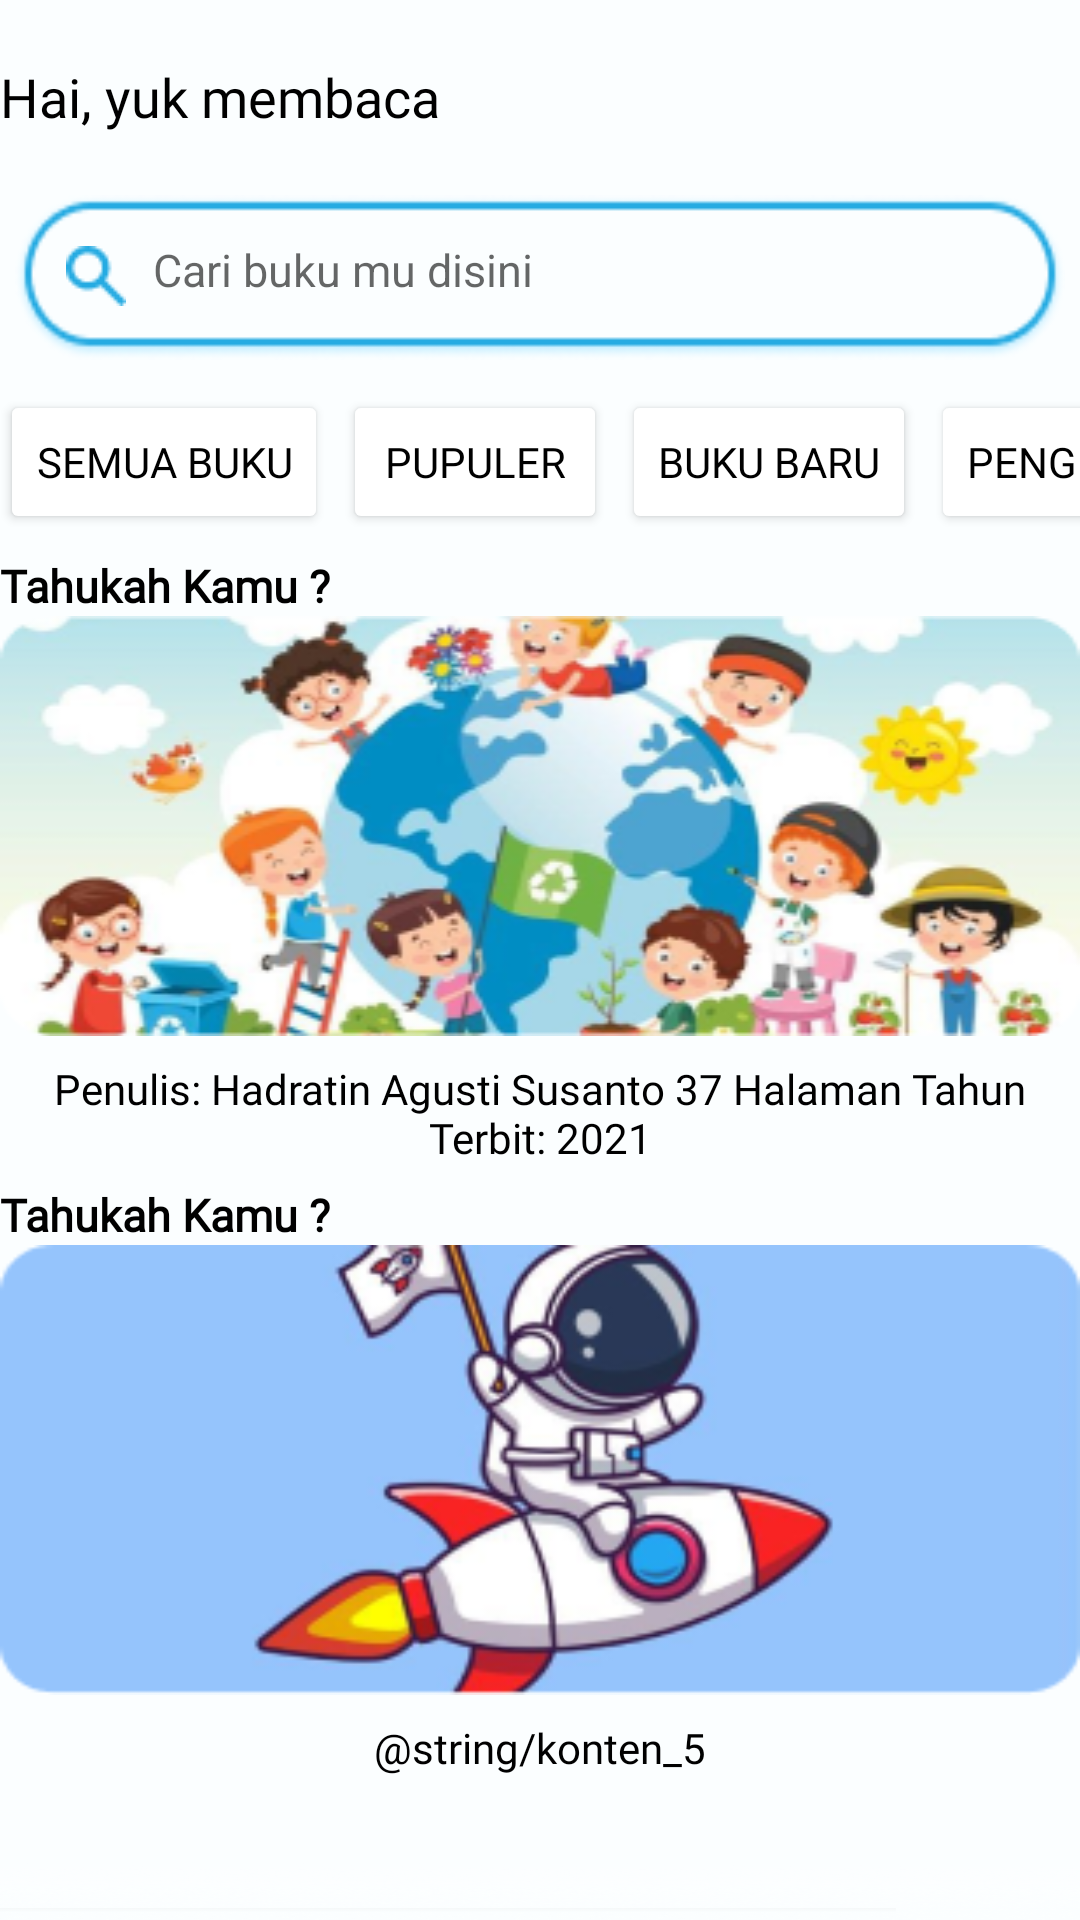

Reconstruct the res/layout file that produces this screen, plus the resources it refers to.
<!-- AndroidManifest.xml: application theme AppTheme -->
<!-- res/layout/activity_home_pengetahuan.xml -->
<RelativeLayout xmlns:android="http://schemas.android.com/apk/res/android"
    xmlns:app="http://schemas.android.com/apk/res-auto"
    xmlns:tools="http://schemas.android.com/tools"
    android:layout_width="match_parent"
    android:layout_height="match_parent"
    tools:context=".home_semuabuku"
    android:orientation="vertical"
    android:background="@drawable/background_all"
    android:layout_marginRight="16dp"
    android:layout_marginLeft="16dp">

    <TextView
        android:layout_width="wrap_content"
        android:layout_height="wrap_content"
        android:layout_marginTop="20dp"
        android:fontFamily="@font/poppinsbold"
        android:text="Hai, yuk membaca"
        android:textColor="@color/black"
        android:textSize="18dp"/>

    <ImageView
        android:layout_width="wrap_content"
        android:layout_height="wrap_content"
        android:layout_alignParentStart="true"
        android:layout_alignParentTop="true"
        android:layout_marginStart="22dp"
        android:layout_marginTop="82dp"
        android:background="@drawable/searchicon" />

    <EditText
        android:id="@+id/search_new_book2"
        android:layout_width="379dp"
        android:layout_height="55dp"
        android:layout_centerHorizontal="true"
        android:layout_marginStart="10dp"
        android:layout_marginTop="65dp"
        android:background="@drawable/kolomsearch"
        android:hint="Cari buku mu disini"
        android:paddingLeft="46dp"
        android:paddingBottom="5dp"
        android:textSize="15dp" />

    <HorizontalScrollView
        android:layout_width="match_parent"
        android:layout_height="match_parent">

        <LinearLayout
            android:layout_width="wrap_content"
            android:layout_height="match_parent"
            android:orientation="horizontal">

            <Button
                android:id="@+id/btn_semua_buku"
                android:layout_width="wrap_content"
                android:layout_height="wrap_content"
                android:layout_marginTop="130dp"
                android:layout_marginRight="5dp"
                android:backgroundTint="@color/white"
                android:fontFamily="@font/poppinsregular"
                android:text="Semua buku"
                android:textColor="@color/black" />

            <Button
                android:id="@+id/btn_populer4"
                android:layout_width="wrap_content"
                android:layout_height="wrap_content"
                android:layout_marginTop="130dp"
                android:layout_marginRight="5dp"
                android:backgroundTint="@color/white"
                android:fontFamily="@font/poppinsregular"
                android:text="Pupuler"
                android:textColor="@color/black" />

            <Button
                android:id="@+id/btn_buku_baru4"
                android:layout_width="wrap_content"
                android:layout_height="wrap_content"
                android:layout_marginTop="130dp"
                android:layout_marginRight="5dp"
                android:backgroundTint="@color/white"
                android:fontFamily="@font/poppinsregular"
                android:text="Buku Baru"
                android:textColor="@color/black" />

            <Button
                android:id="@+id/pengetahuan"
                android:layout_width="wrap_content"
                android:layout_height="wrap_content"
                android:layout_marginTop="130dp"
                android:backgroundTint="@color/white"
                android:fontFamily="@font/poppinsregular"
                android:text="Pengetahuan"
                android:textColor="@color/black" />

        </LinearLayout>


    </HorizontalScrollView>

    <ScrollView
        android:layout_width="match_parent"
        android:layout_height="match_parent"
        android:layout_marginTop="185dp">

        <LinearLayout
            android:layout_width="match_parent"
            android:layout_height="match_parent"
            android:orientation="vertical">

            <TextView
                android:layout_width="wrap_content"
                android:layout_height="wrap_content"
                android:text="Tahukah Kamu ?"
                android:textSize="15sp"
                android:textStyle="bold"
                android:fontFamily="@font/poppinsregular"
                android:textColor="@color/black"/>

            <ImageView
                android:layout_width="match_parent"
                android:layout_height="140dp"
                android:background="@drawable/pengetahuan_gambar"/>

            <TextView
                android:layout_width="match_parent"
                android:layout_height="match_parent"
                android:layout_marginTop="8dp"
                android:textColor="@color/black"
                android:fontFamily="@font/poppinsregular"
                android:textSize="14sp"
                android:textStyle="normal"
                android:text="@string/konten_4"
                android:textAlignment="center"/>

            <TextView
                android:layout_width="wrap_content"
                android:layout_height="wrap_content"
                android:layout_marginTop="6dp"
                android:text="Tahukah Kamu ?"
                android:textSize="15sp"
                android:textStyle="bold"
                android:fontFamily="@font/poppinsregular"
                android:textColor="@color/black"/>

            <ImageView
                android:layout_width="match_parent"
                android:layout_height="150dp"
                android:background="@drawable/roket_gambar"/>

            <TextView
                android:layout_width="match_parent"
                android:layout_height="match_parent"
                android:layout_marginTop="8dp"
                android:textColor="@color/black"
                android:fontFamily="@font/poppinsregular"
                android:textSize="14sp"
                android:textStyle="normal"
                android:text="@string/konten_5"
                android:textAlignment="center"/>

        </LinearLayout>

    </ScrollView>


    <RelativeLayout
        android:layout_width="match_parent"
        android:layout_height="match_parent"
        android:layout_marginTop="600dp">

        <ImageView
            android:layout_width="wrap_content"
            android:layout_height="wrap_content"
            android:background="@drawable/shadow_putih" />

        <com.google.android.material.bottomnavigation.BottomNavigationView
            android:layout_width="match_parent"
            android:layout_height="wrap_content"
            android:layout_gravity="bottom"
            android:layout_marginStart="40dp"
            android:layout_marginTop="40dp"
            android:layout_marginEnd="40dp"
            android:layout_marginBottom="40dp"
            android:background="@drawable/nav_bg"
            app:itemIconSize="30dp"
            app:labelVisibilityMode="unlabeled"
            app:menu="@menu/menu_bottom" />

    </RelativeLayout>

</RelativeLayout>
<!-- resources referenced by this layout -->
<resources>
  <color name="black">#FF000000</color>
  <color name="white">#FFFFFFFF</color>
  <!-- drawable background_all: png bitmap (drawable, 2296 bytes) -->
  <!-- drawable kolomsearch: png bitmap (drawable, 4226 bytes) -->
  <!-- drawable nav_bg (drawable) -->
  <?xml version="1.0" encoding="utf-8"?>
  <shape xmlns:android="http://schemas.android.com/apk/res/android"
      android:shape="rectangle">
      <solid android:color="#26ABE2"/>
          <corners android:radius="100dp"/>
  
  </shape>
  <!-- drawable pengetahuan_gambar: png bitmap (drawable, 81532 bytes) -->
  <!-- drawable roket_gambar: png bitmap (drawable, 36297 bytes) -->
  <!-- drawable searchicon: png bitmap (drawable-v24, 571 bytes) -->
  <!-- drawable shadow_putih: png bitmap (drawable-v24, 15143 bytes) -->
  <string name="konten_4">Penulis: Hadratin Agusti Susanto
                              37 Halaman
                              Tahun Terbit: 2021  </string>
</resources>
